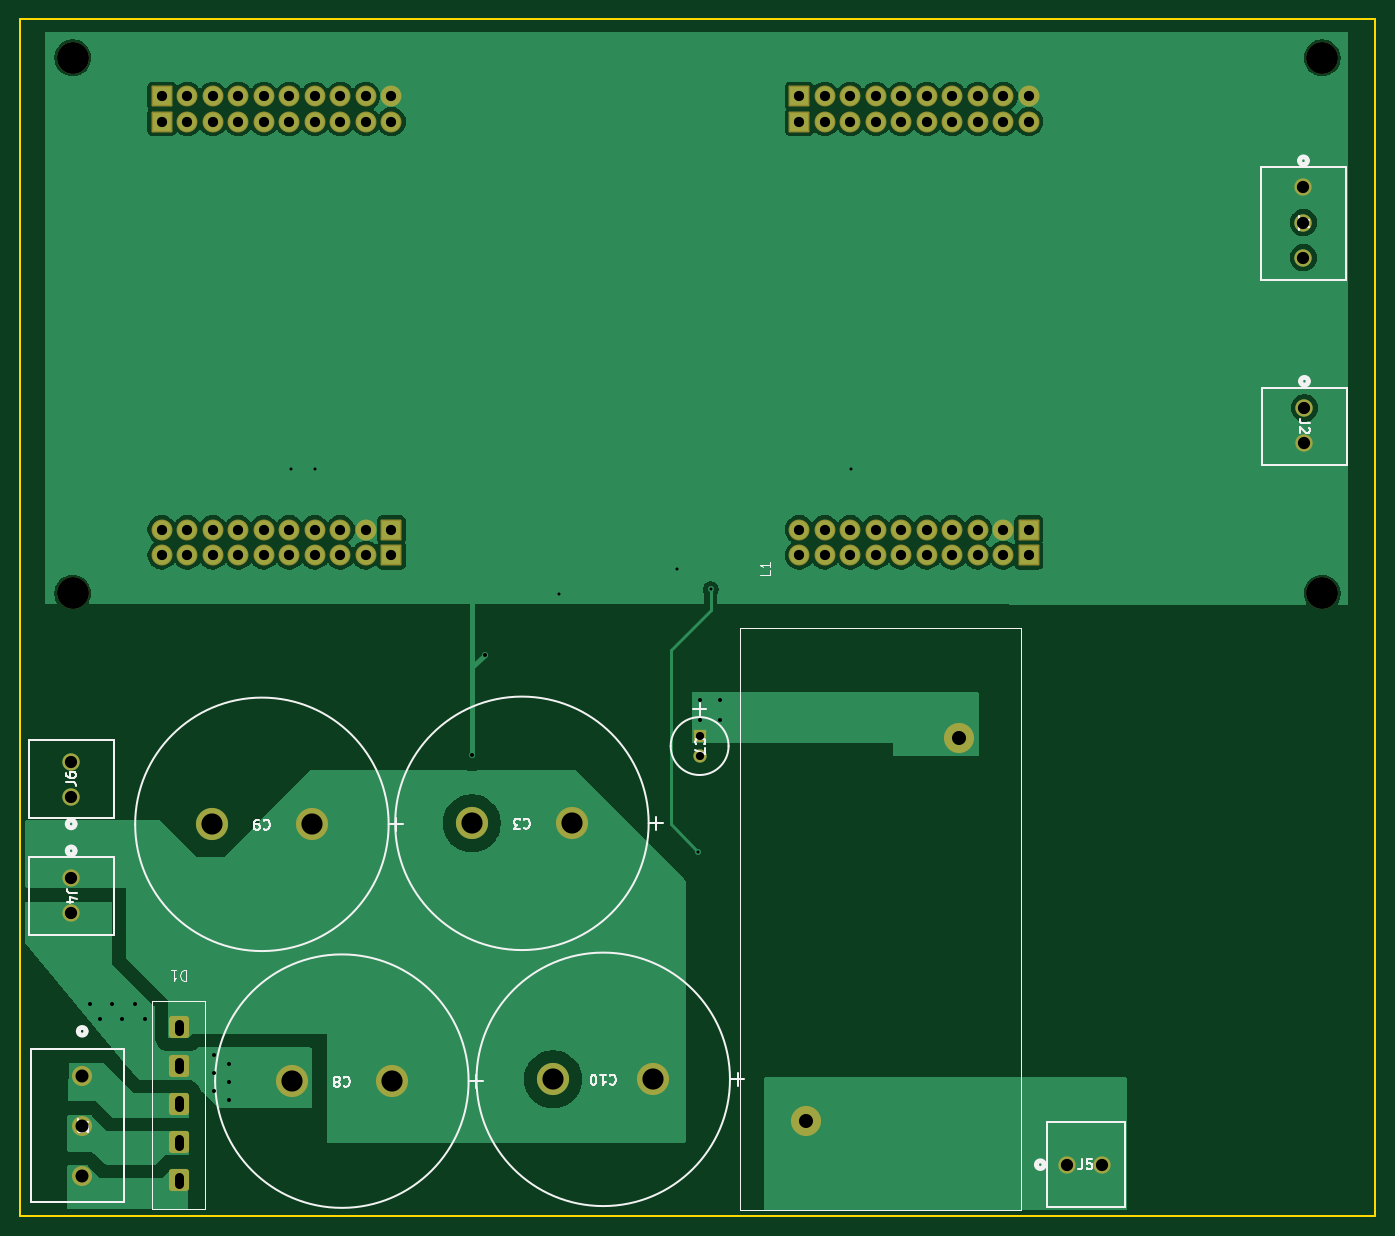
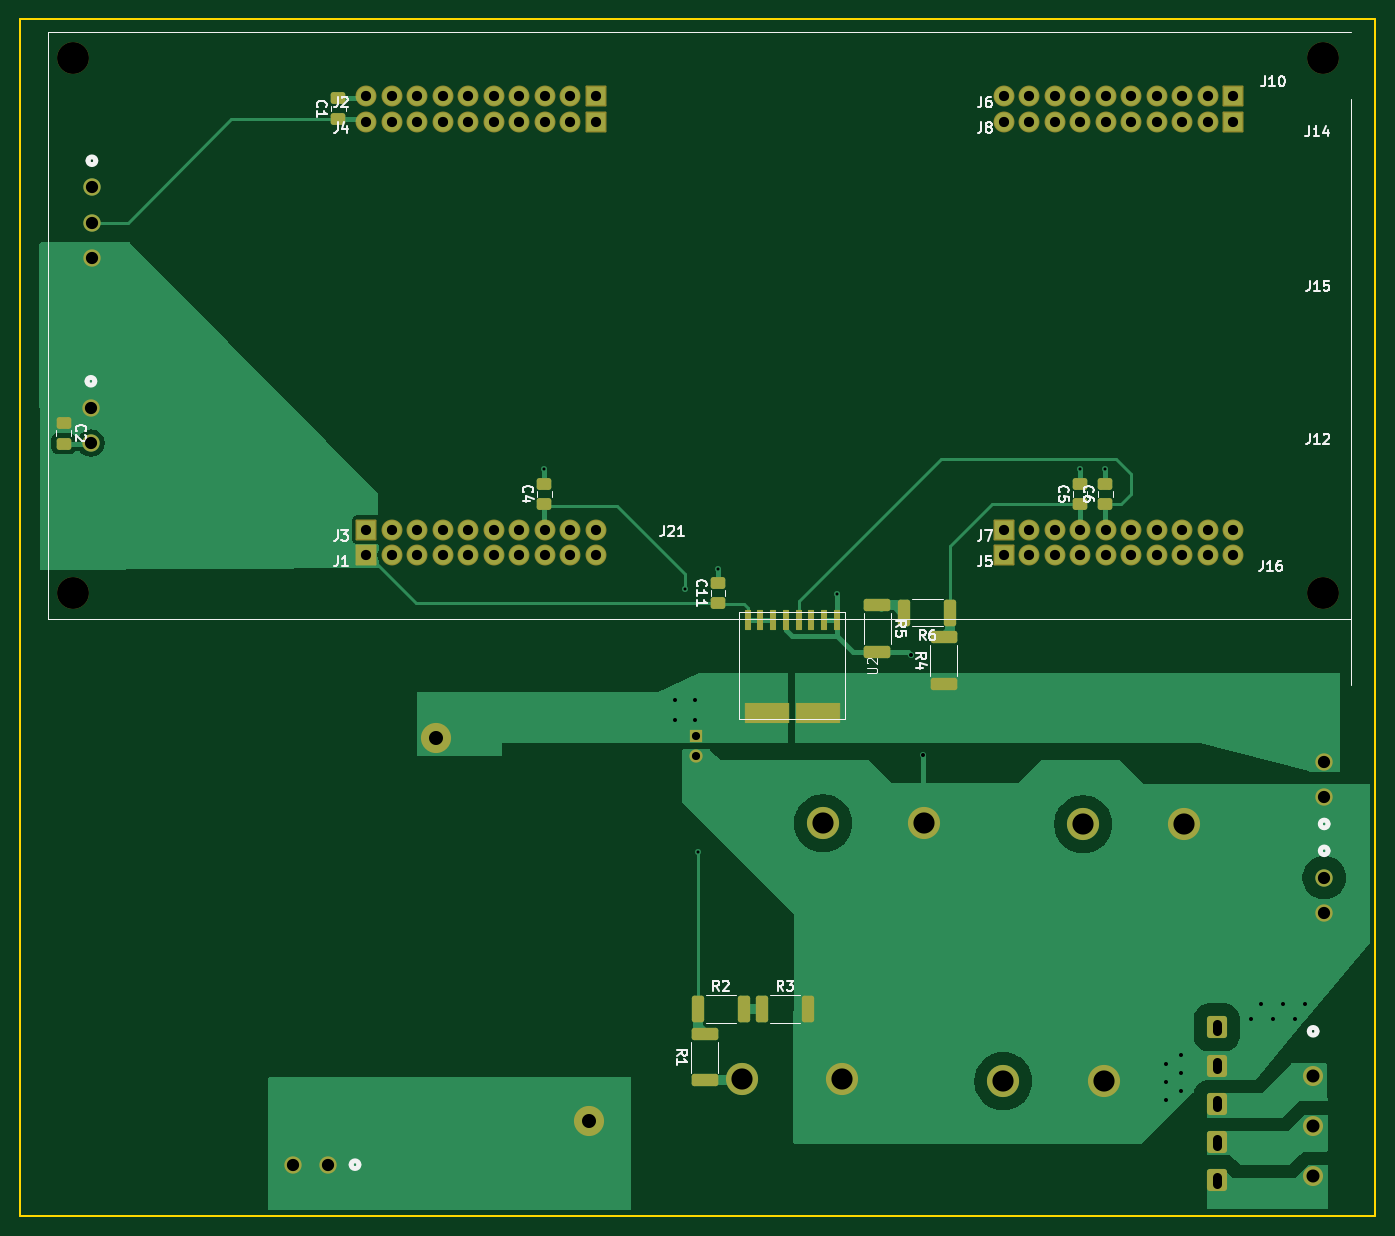
Circuit board: 11 layer files. Board 135.0 x 119.2 mm.
- bottom_copper: Build-B_Cu.gbl (46730 bytes)
- bottom_mask: Build-B_Mask.gbs (6604 bytes)
- paste: Build-B_Paste.gbp (2968 bytes)
- bottom_silk: Build-B_Silkscreen.gbo (33163 bytes)
- outline: Build-Edge_Cuts.gm1 (604 bytes)
- top_copper: Build-F_Cu.gtl (98433 bytes)
- top_mask: Build-F_Mask.gts (4631 bytes)
- paste: Build-F_Paste.gtp (450 bytes)
- top_silk: Build-F_Silkscreen.gto (19247 bytes)
- drill: Build-NPTH.drl (386 bytes)
- drill: Build-PTH.drl (2882 bytes)

=== bottom_copper: Build-B_Cu.gbl (46730 bytes, source omitted) ===
=== bottom_mask: Build-B_Mask.gbs (6604 bytes, source omitted) ===
=== paste: Build-B_Paste.gbp (2968 bytes, source withheld) ===
=== bottom_silk: Build-B_Silkscreen.gbo (33163 bytes, source omitted) ===
=== outline: Build-Edge_Cuts.gm1 ===
%TF.GenerationSoftware,KiCad,Pcbnew,10.0.5*%
%TF.CreationDate,2026-10-22T12:29:10-04:00*%
%TF.ProjectId,Build,4275696c-642e-46b6-9963-61645f706362,rev?*%
%TF.SameCoordinates,Original*%
%TF.FileFunction,Profile,NP*%
%FSLAX46Y46*%
G04 Gerber Fmt 4.6, Leading zero omitted, Abs format (unit mm)*
G04 Created by KiCad (PCBNEW 10.0.5) date 2026-10-22 12:29:10*
%MOMM*%
%LPD*%
G01*
G04 APERTURE LIST*
%TA.AperFunction,Profile*%
%ADD10C,0.200000*%
%TD*%
G04 APERTURE END LIST*
D10*
X83700000Y-26700000D02*
X218700000Y-26700000D01*
X218700000Y-145900000D01*
X83700000Y-145900000D01*
X83700000Y-26700000D01*
M02*

=== top_copper: Build-F_Cu.gtl (98433 bytes, source omitted) ===
=== top_mask: Build-F_Mask.gts ===
%TF.GenerationSoftware,KiCad,Pcbnew,10.0.5*%
%TF.CreationDate,2026-10-22T12:29:10-04:00*%
%TF.ProjectId,Build,4275696c-642e-46b6-9963-61645f706362,rev?*%
%TF.SameCoordinates,Original*%
%TF.FileFunction,Soldermask,Top*%
%TF.FilePolarity,Negative*%
%FSLAX46Y46*%
G04 Gerber Fmt 4.6, Leading zero omitted, Abs format (unit mm)*
G04 Created by KiCad (PCBNEW 10.0.5) date 2026-10-22 12:29:10*
%MOMM*%
%LPD*%
G01*
G04 APERTURE LIST*
G04 Aperture macros list*
%AMRoundRect*
0 Rectangle with rounded corners*
0 $1 Rounding radius*
0 $2 $3 $4 $5 $6 $7 $8 $9 X,Y pos of 4 corners*
0 Add a 4 corners polygon primitive as box body*
4,1,4,$2,$3,$4,$5,$6,$7,$8,$9,$2,$3,0*
0 Add four circle primitives for the rounded corners*
1,1,$1+$1,$2,$3*
1,1,$1+$1,$4,$5*
1,1,$1+$1,$6,$7*
1,1,$1+$1,$8,$9*
0 Add four rect primitives between the rounded corners*
20,1,$1+$1,$2,$3,$4,$5,0*
20,1,$1+$1,$4,$5,$6,$7,0*
20,1,$1+$1,$6,$7,$8,$9,0*
20,1,$1+$1,$8,$9,$2,$3,0*%
G04 Aperture macros list end*
%ADD10C,1.727200*%
%ADD11RoundRect,0.300000X0.700000X0.800000X-0.700000X0.800000X-0.700000X-0.800000X0.700000X-0.800000X0*%
%ADD12R,1.320800X1.320800*%
%ADD13C,1.320800*%
%ADD14C,3.200000*%
%ADD15C,2.000000*%
%ADD16C,3.000000*%
%ADD17C,3.175000*%
%ADD18RoundRect,0.102000X0.939800X0.939800X-0.939800X0.939800X-0.939800X-0.939800X0.939800X-0.939800X0*%
%ADD19C,2.083600*%
G04 APERTURE END LIST*
D10*
%TO.C,J6*%
X88800000Y-104200001D03*
X88800000Y-100700000D03*
%TD*%
D11*
%TO.C,D1*%
X99500000Y-127120358D03*
X99500000Y-130930358D03*
X99500000Y-134740358D03*
X99500000Y-138550358D03*
X99500000Y-142360358D03*
%TD*%
D10*
%TO.C,J5*%
X187999999Y-140800000D03*
X191500000Y-140800000D03*
%TD*%
%TO.C,J2*%
X211646250Y-65428749D03*
X211646250Y-68928750D03*
%TD*%
D12*
%TO.C,C7*%
X151400000Y-98100000D03*
D13*
X151400000Y-100106600D03*
%TD*%
D10*
%TO.C,J1*%
X211546252Y-43462150D03*
X211546252Y-46962151D03*
X211546252Y-50462151D03*
%TD*%
D14*
%TO.C,C8*%
X120764715Y-132478987D03*
X110764715Y-132478987D03*
%TD*%
D15*
%TO.C,J3*%
X89900000Y-131920358D03*
X89900000Y-136920358D03*
X89900000Y-141920358D03*
%TD*%
D16*
%TO.C,L1*%
X161990000Y-136400000D03*
X177230000Y-98300000D03*
%TD*%
D10*
%TO.C,J4*%
X88800000Y-112200000D03*
X88800000Y-115700001D03*
%TD*%
D14*
%TO.C,C10*%
X146800000Y-132300000D03*
X136800000Y-132300000D03*
%TD*%
%TO.C,C9*%
X112800000Y-106900000D03*
X102800000Y-106900000D03*
%TD*%
%TO.C,C3*%
X138700000Y-106800000D03*
X128700000Y-106800000D03*
%TD*%
D17*
%TO.C,U1*%
X213410000Y-83890000D03*
X213410000Y-30550000D03*
X88950000Y-83890000D03*
X88950000Y-30550000D03*
D18*
X184200000Y-80080000D03*
D19*
X181660000Y-80080000D03*
X179120000Y-80080000D03*
X176580000Y-80080000D03*
X174040000Y-80080000D03*
X171500000Y-80080000D03*
X168960000Y-80080000D03*
X166420000Y-80080000D03*
X163880000Y-80080000D03*
X161340000Y-80080000D03*
D18*
X161340000Y-34360000D03*
D19*
X163880000Y-34360000D03*
X166420000Y-34360000D03*
X168960000Y-34360000D03*
X171500000Y-34360000D03*
X174040000Y-34360000D03*
X176580000Y-34360000D03*
X179120000Y-34360000D03*
X181660000Y-34360000D03*
X184200000Y-34360000D03*
D18*
X184200000Y-77540000D03*
D19*
X181660000Y-77540000D03*
X179120000Y-77540000D03*
X176580000Y-77540000D03*
X174040000Y-77540000D03*
X171500000Y-77540000D03*
X168960000Y-77540000D03*
X166420000Y-77540000D03*
X163880000Y-77540000D03*
X161340000Y-77540000D03*
D18*
X161340000Y-36900000D03*
D19*
X163880000Y-36900000D03*
X166420000Y-36900000D03*
X168960000Y-36900000D03*
X171500000Y-36900000D03*
X174040000Y-36900000D03*
X176580000Y-36900000D03*
X179120000Y-36900000D03*
X181660000Y-36900000D03*
X184200000Y-36900000D03*
D18*
X120700000Y-80080000D03*
D19*
X118160000Y-80080000D03*
X115620000Y-80080000D03*
X113080000Y-80080000D03*
X110540000Y-80080000D03*
X108000000Y-80080000D03*
X105460000Y-80080000D03*
X102920000Y-80080000D03*
X100380000Y-80080000D03*
X97840000Y-80080000D03*
D18*
X97840000Y-34360000D03*
D19*
X100380000Y-34360000D03*
X102920000Y-34360000D03*
X105460000Y-34360000D03*
X108000000Y-34360000D03*
X110540000Y-34360000D03*
X113080000Y-34360000D03*
X115620000Y-34360000D03*
X118160000Y-34360000D03*
X120700000Y-34360000D03*
D18*
X120700000Y-77540000D03*
D19*
X118160000Y-77540000D03*
X115620000Y-77540000D03*
X113080000Y-77540000D03*
X110540000Y-77540000D03*
X108000000Y-77540000D03*
X105460000Y-77540000D03*
X102920000Y-77540000D03*
X100380000Y-77540000D03*
X97840000Y-77540000D03*
D18*
X97840000Y-36900000D03*
D19*
X100380000Y-36900000D03*
X102920000Y-36900000D03*
X105460000Y-36900000D03*
X108000000Y-36900000D03*
X110540000Y-36900000D03*
X113080000Y-36900000D03*
X115620000Y-36900000D03*
X118160000Y-36900000D03*
X120700000Y-36900000D03*
%TD*%
M02*

=== paste: Build-F_Paste.gtp ===
%TF.GenerationSoftware,KiCad,Pcbnew,10.0.5*%
%TF.CreationDate,2026-10-22T12:29:10-04:00*%
%TF.ProjectId,Build,4275696c-642e-46b6-9963-61645f706362,rev?*%
%TF.SameCoordinates,Original*%
%TF.FileFunction,Paste,Top*%
%TF.FilePolarity,Positive*%
%FSLAX46Y46*%
G04 Gerber Fmt 4.6, Leading zero omitted, Abs format (unit mm)*
G04 Created by KiCad (PCBNEW 10.0.5) date 2026-10-22 12:29:10*
%MOMM*%
%LPD*%
G01*
G04 APERTURE LIST*
G04 APERTURE END LIST*
M02*

=== top_silk: Build-F_Silkscreen.gto (19247 bytes, source omitted) ===
=== drill: Build-NPTH.drl ===
M48
; DRILL file KiCad 10.0.5 date 2026-10-22T12:29:40
; FORMAT={-:-/ absolute / metric / decimal}
; #@! TF.CreationDate,2026-10-22T12:29:40-04:00
; #@! TF.GenerationSoftware,Kicad,Pcbnew,10.0.5
; #@! TF.FileFunction,NonPlated,1,2,NPTH
FMAT,2
METRIC
; #@! TA.AperFunction,NonPlated,NPTH,ComponentDrill
T1C3.175
%
G90
G05
T1
X88.95Y-30.55
X88.95Y-83.89
X213.41Y-30.55
X213.41Y-83.89
M30

=== drill: Build-PTH.drl ===
M48
; DRILL file KiCad 10.0.5 date 2026-10-22T12:29:40
; FORMAT={-:-/ absolute / metric / decimal}
; #@! TF.CreationDate,2026-10-22T12:29:40-04:00
; #@! TF.GenerationSoftware,Kicad,Pcbnew,10.0.5
; #@! TF.FileFunction,Plated,1,2,PTH
FMAT,2
METRIC
; #@! TA.AperFunction,Plated,PTH,ViaDrill
T1C0.300
; #@! TA.AperFunction,Plated,PTH,ViaDrill
T2C0.400
; #@! TA.AperFunction,Plated,PTH,ComponentDrill
T3C0.813
; #@! TA.AperFunction,Plated,PTH,ComponentDrill
T4C0.900
; #@! TA.AperFunction,Plated,PTH,ComponentDrill
T5C1.016
; #@! TA.AperFunction,Plated,PTH,ComponentDrill
T6C1.219
; #@! TA.AperFunction,Plated,PTH,ComponentDrill
T7C1.295
; #@! TA.AperFunction,Plated,PTH,ComponentDrill
T8C1.400
; #@! TA.AperFunction,Plated,PTH,ComponentDrill
T9C2.108
%
G90
G05
T1
X110.648Y-71.527
X113.118Y-71.554
X137.355Y-84.0
X149.18Y-81.5
X151.213Y-109.612
X152.5Y-83.5
X166.5Y-71.5
T2
X90.71Y-124.78
X91.71Y-126.28
X92.91Y-124.78
X93.91Y-126.28
X95.11Y-124.78
X96.11Y-126.28
X103.03Y-129.86
X103.03Y-131.66
X103.03Y-133.46
X104.53Y-130.76
X104.53Y-132.56
X104.53Y-134.36
X128.75Y-100.0
X130.0Y-90.0
X151.43Y-94.52
X151.43Y-96.52
X153.43Y-94.52
X153.43Y-96.52
T3
X151.4Y-98.1
X151.4Y-100.107
T5
X97.84Y-34.36
X97.84Y-36.9
X97.84Y-77.54
X97.84Y-80.08
X100.38Y-34.36
X100.38Y-36.9
X100.38Y-77.54
X100.38Y-80.08
X102.92Y-34.36
X102.92Y-36.9
X102.92Y-77.54
X102.92Y-80.08
X105.46Y-34.36
X105.46Y-36.9
X105.46Y-77.54
X105.46Y-80.08
X108.0Y-34.36
X108.0Y-36.9
X108.0Y-77.54
X108.0Y-80.08
X110.54Y-34.36
X110.54Y-36.9
X110.54Y-77.54
X110.54Y-80.08
X113.08Y-34.36
X113.08Y-36.9
X113.08Y-77.54
X113.08Y-80.08
X115.62Y-34.36
X115.62Y-36.9
X115.62Y-77.54
X115.62Y-80.08
X118.16Y-34.36
X118.16Y-36.9
X118.16Y-77.54
X118.16Y-80.08
X120.7Y-34.36
X120.7Y-36.9
X120.7Y-77.54
X120.7Y-80.08
X161.34Y-34.36
X161.34Y-36.9
X161.34Y-77.54
X161.34Y-80.08
X163.88Y-34.36
X163.88Y-36.9
X163.88Y-77.54
X163.88Y-80.08
X166.42Y-34.36
X166.42Y-36.9
X166.42Y-77.54
X166.42Y-80.08
X168.96Y-34.36
X168.96Y-36.9
X168.96Y-77.54
X168.96Y-80.08
X171.5Y-34.36
X171.5Y-36.9
X171.5Y-77.54
X171.5Y-80.08
X174.04Y-34.36
X174.04Y-36.9
X174.04Y-77.54
X174.04Y-80.08
X176.58Y-34.36
X176.58Y-36.9
X176.58Y-77.54
X176.58Y-80.08
X179.12Y-34.36
X179.12Y-36.9
X179.12Y-77.54
X179.12Y-80.08
X181.66Y-34.36
X181.66Y-36.9
X181.66Y-77.54
X181.66Y-80.08
X184.2Y-34.36
X184.2Y-36.9
X184.2Y-77.54
X184.2Y-80.08
T6
X88.8Y-100.7
X88.8Y-104.2
X88.8Y-112.2
X88.8Y-115.7
X188.0Y-140.8
X191.5Y-140.8
X211.546Y-43.462
X211.546Y-46.962
X211.546Y-50.462
X211.646Y-65.429
X211.646Y-68.929
T7
X89.9Y-131.92
X89.9Y-136.92
X89.9Y-141.92
T8
X161.99Y-136.4
X177.23Y-98.3
T9
X102.8Y-106.9
X110.765Y-132.479
X112.8Y-106.9
X120.765Y-132.479
X128.7Y-106.8
X136.8Y-132.3
X138.7Y-106.8
X146.8Y-132.3
T4
X99.5Y-127.47G85X99.5Y-126.77
G05
X99.5Y-131.28G85X99.5Y-130.58
G05
X99.5Y-135.09G85X99.5Y-134.39
G05
X99.5Y-138.9G85X99.5Y-138.2
G05
X99.5Y-142.71G85X99.5Y-142.01
G05
M30
